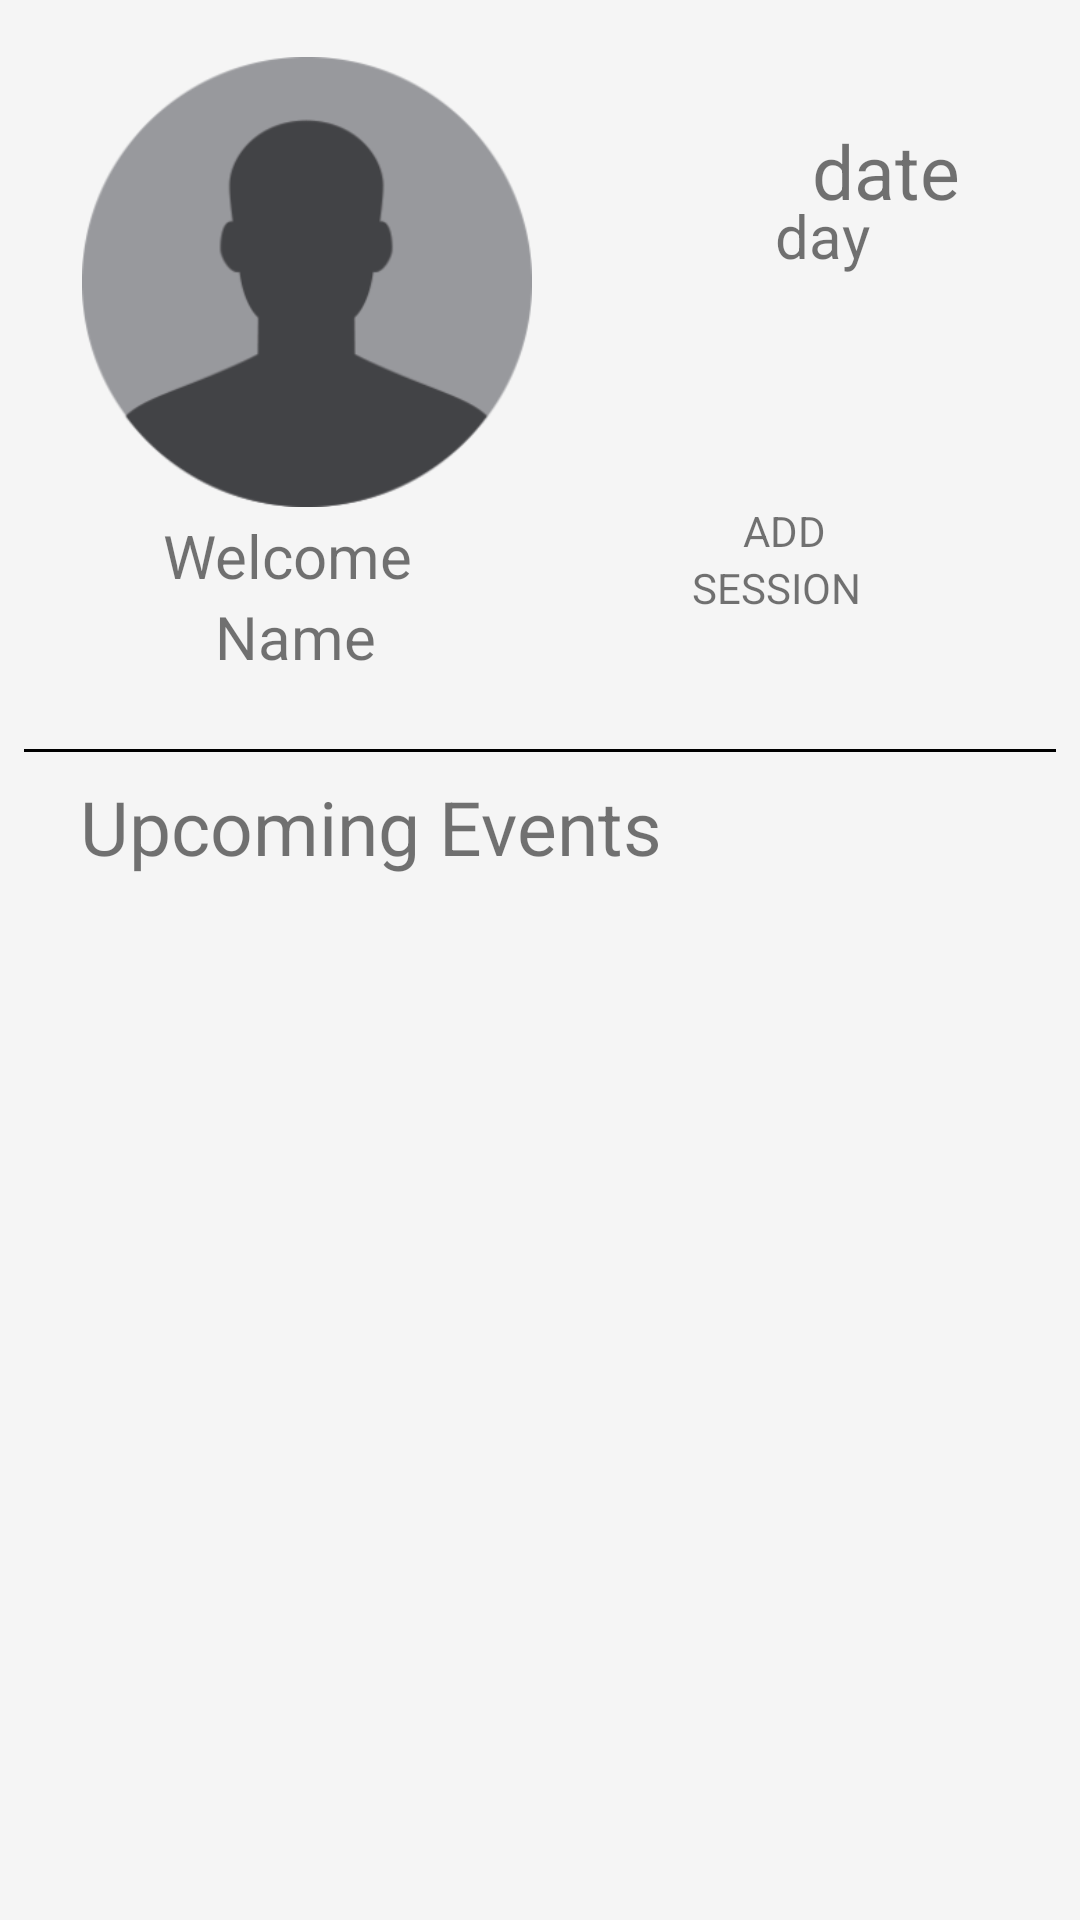

Produce the Android XML layout that renders to this screen, including the resource entries it uses.
<!-- AndroidManifest.xml: application theme AppTheme -->
<!-- res/layout/activity_home.xml -->
<?xml version="1.0" encoding="utf-8"?>
<android.support.constraint.ConstraintLayout xmlns:android="http://schemas.android.com/apk/res/android"
    xmlns:app="http://schemas.android.com/apk/res-auto"
    xmlns:tools="http://schemas.android.com/tools"
    android:layout_width="match_parent"
    android:layout_height="match_parent"
    android:background="#F5F5F5"
    tools:context="com.example.meghanapeddakotla.intern1.HomeActivity">

    <ImageButton
        android:id="@+id/image_view"
        android:layout_width="150dp"
        android:layout_height="150dp"
        android:layout_below="@id/et_conform"
        android:layout_marginBottom="8dp"
        android:layout_marginEnd="8dp"
        android:layout_marginStart="8dp"
        android:layout_marginTop="8dp"
        android:background="@mipmap/ic_launcher_foreground"
        app:layout_constraintBottom_toBottomOf="parent"
        app:layout_constraintEnd_toEndOf="parent"
        app:layout_constraintHorizontal_bias="0.1"
        app:layout_constraintStart_toStartOf="parent"
        app:layout_constraintTop_toTopOf="parent"
        app:layout_constraintVertical_bias="0.023" />

    <TextView
        android:id="@+id/text_view1"
        android:layout_width="wrap_content"
        android:layout_height="wrap_content"
        android:layout_marginTop="40dp"
        android:layout_marginLeft="40dp"
        android:layout_marginRight="40dp"
        android:text="date"
        android:textSize="25sp"
        app:layout_constraintEnd_toEndOf="parent"
        app:layout_constraintLeft_toRightOf="@id/image_view"
        app:layout_constraintTop_toTopOf="parent" />

    <TextView
        android:id="@+id/text_view2"
        android:layout_width="wrap_content"
        android:layout_height="wrap_content"
        android:layout_marginTop="65dp"
        android:layout_marginLeft="40dp"
        android:layout_marginRight="70dp"
        android:text="day"
        android:textSize="20sp"
        app:layout_constraintEnd_toEndOf="parent"
        app:layout_constraintLeft_toRightOf="@id/image_view"
        app:layout_constraintTop_toTopOf="parent" />

    <ImageButton
        android:id="@+id/imageButton"
        android:layout_width="50dp"
        android:layout_height="50dp"
        android:layout_marginEnd="88dp"
        android:layout_marginRight="88dp"
        android:layout_marginLeft="60dp"
        android:background="@drawable/add"
        android:paddingTop="140dp"
        app:layout_constraintBottom_toBottomOf="parent"
        app:layout_constraintEnd_toEndOf="parent"
        app:layout_constraintLeft_toRightOf="@id/image_view"
        app:layout_constraintTop_toTopOf="parent"
        app:layout_constraintVertical_bias="0.199" />

    <TextView
        android:id="@+id/tv_Name"
        android:layout_width="wrap_content"
        android:layout_height="wrap_content"
        android:layout_marginBottom="8dp"
        android:layout_marginEnd="8dp"
        android:layout_marginStart="8dp"
        android:text="Welcome"
        android:textSize="20sp"
        app:layout_constraintBottom_toBottomOf="parent"
        app:layout_constraintEnd_toEndOf="parent"
        app:layout_constraintHorizontal_bias="0.178"
        app:layout_constraintStart_toStartOf="parent"
        app:layout_constraintTop_toBottomOf="@+id/image_view"
        app:layout_constraintVertical_bias="0.006" />

    <TextView
        android:id="@+id/tv2_Name"
        android:layout_width="wrap_content"
        android:layout_height="wrap_content"
        android:layout_marginBottom="8dp"
        android:layout_marginEnd="8dp"
        android:layout_marginStart="8dp"
        android:text="Name"
        android:textSize="20sp"
        app:layout_constraintBottom_toBottomOf="parent"
        app:layout_constraintEnd_toEndOf="parent"
        app:layout_constraintHorizontal_bias="0.219"
        app:layout_constraintStart_toStartOf="parent"
        app:layout_constraintTop_toBottomOf="@+id/tv_Name"
        app:layout_constraintVertical_bias="0.0" />

    <View
        style="@style/dividerHorizontal"
        android:layout_marginStart="8dp"
        android:layout_marginLeft="8dp"
        android:layout_marginRight="8dp"
        android:layout_marginEnd="8dp"
        android:layout_marginTop="24dp"
        app:layout_constraintStart_toStartOf="parent"
        app:layout_constraintTop_toBottomOf="@+id/tv2_Name" />

    <TextView
        android:id="@+id/tv_upcoming"
        android:layout_width="wrap_content"
        android:layout_height="wrap_content"
        android:layout_marginBottom="8dp"
        android:layout_marginEnd="8dp"
        android:layout_marginStart="8dp"
        android:layout_marginTop="8dp"
        android:text="Upcoming Events"
        android:textSize="25dp"
        app:layout_constraintBottom_toBottomOf="parent"
        app:layout_constraintEnd_toEndOf="parent"
        app:layout_constraintHorizontal_bias="0.125"
        app:layout_constraintStart_toStartOf="parent"
        app:layout_constraintTop_toBottomOf="@+id/tv2_Name"
        app:layout_constraintVertical_bias="0.069" />

    <TextView
        android:id="@+id/textView"
        android:layout_width="wrap_content"
        android:layout_height="wrap_content"
        android:layout_marginBottom="8dp"
        android:layout_marginEnd="8dp"
        android:layout_marginRight="8dp"
        android:paddingLeft="20dp"
        android:text="ADD"
        app:layout_constraintBottom_toBottomOf="parent"
        app:layout_constraintEnd_toEndOf="parent"
        app:layout_constraintHorizontal_bias="0.540"
        app:layout_constraintStart_toEndOf="@+id/tv_Name"
        app:layout_constraintTop_toBottomOf="@+id/imageButton"
        app:layout_constraintVertical_bias="0.0" />

    <TextView
        android:id="@+id/textView2"
        android:layout_width="wrap_content"
        android:layout_height="wrap_content"
        android:layout_marginBottom="8dp"
        android:layout_marginEnd="8dp"
        android:layout_marginStart="8dp"
        android:text="SESSION"
        app:layout_constraintBottom_toBottomOf="parent"
        app:layout_constraintEnd_toEndOf="parent"
        app:layout_constraintHorizontal_bias="0.600"
        app:layout_constraintStart_toEndOf="@+id/tv2_Name"
        app:layout_constraintTop_toBottomOf="@+id/textView"
        app:layout_constraintVertical_bias="0.0" />

</android.support.constraint.ConstraintLayout>
<!-- resources referenced by this layout -->
<resources>
  <!-- mipmap ic_launcher_foreground: png bitmap (mipmap-hdpi, 4709 bytes) -->
  <style name="dividerHorizontal" parent="dividerBase">
          <item name="android:layout_width">match_parent</item>
          <item name="android:layout_height">1dp</item>
  
      </style>
  <style name="AppTheme" parent="Theme.AppCompat.Light.DarkActionBar">
          
          <item name="colorPrimary">@color/colorPrimary</item>
          <item name="colorPrimaryDark">@color/colorPrimaryDark</item>
          <item name="colorAccent">@color/colorAccent</item>
      </style>
  <style name="dividerBase">
          <item name="android:background">#000</item>
      </style>
  <color name="colorPrimary">#027CD1</color>
  <color name="colorPrimaryDark">#303F9F</color>
  <color name="colorAccent">#FF4081</color>
</resources>
